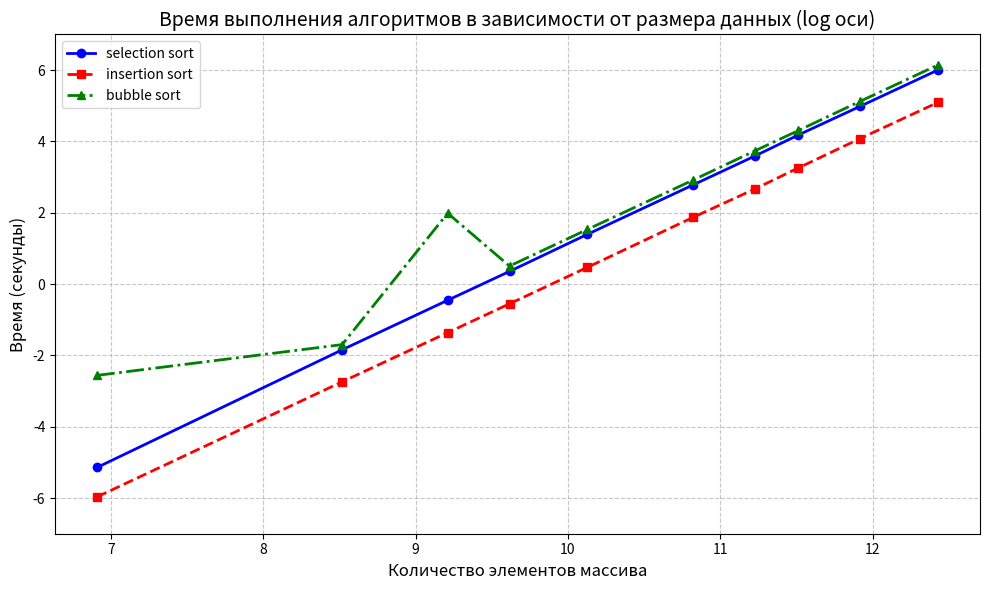

Reproduce this figure in Python.
import matplotlib.pyplot as plt

# Данные для оси X
x_values = [6.908, 8.517, 9.21, 9.616, 10.127, 10.82, 11.225, 11.513, 11.918, 12.429]

# Три различных сценария времени выполнения (в секундах)
# Кривая 1: пузырек
y1 = [-5.142, -1.843, -0.453, 0.356, 1.395, 2.779, 3.588, 4.183, 4.986, 6.004]

# Кривая 2: вставка  
y2 = [-5.967, -2.74, -1.361, -0.552, 0.47, 1.87, 2.664, 3.26, 4.082, 5.096]


# Кривая 3: выбор
y3 = [-2.56, -1.697, 1.988, 0.506, 1.532, 2.915, 3.733, 4.308, 5.126, 6.145]


# Создаем график
plt.figure(figsize=(10, 6))

# Рисуем три кривые с разными стилями
plt.plot(x_values, y1, 'blue', linewidth=2, marker='o', markersize=6, label='selection sort')
plt.plot(x_values, y2, 'red', linewidth=2, marker='s', markersize=6, linestyle='--', label='insertion sort')
plt.plot(x_values, y3, 'green', linewidth=2, marker='^', markersize=6, linestyle='-.', label='bubble sort')

# Настраиваем оси и заголовок
plt.xlabel('Количество элементов массива', fontsize=12)
plt.ylabel('Время (секунды)', fontsize=12)
plt.title('Время выполнения алгоритмов в зависимости от размера данных (log оси)', fontsize=14)

# Устанавливаем пределы оси Y
plt.ylim(-7, 7)

# Настраиваем сетку
plt.grid(True, linestyle='--', alpha=0.7)

# Добавляем легенду
plt.legend(loc='upper left', fontsize=10)

# Настраиваем метки на оси X

plt.tight_layout()
plt.show()